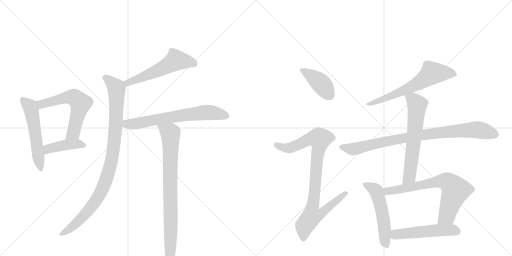
t = 0.00 s
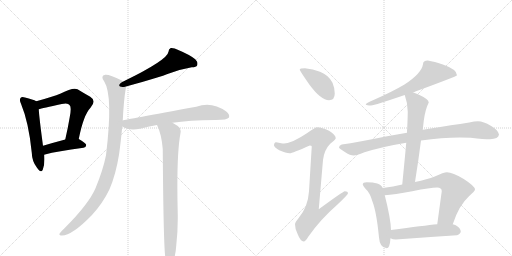
t = 2.35 s
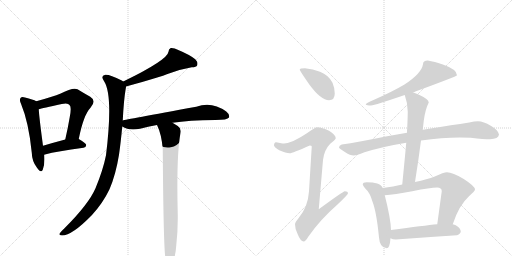
t = 4.70 s
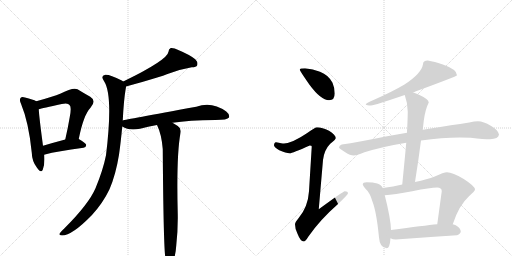
t = 7.05 s
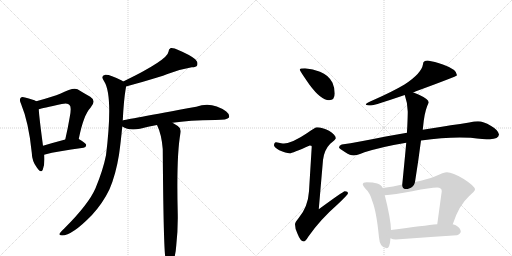
t = 9.40 s
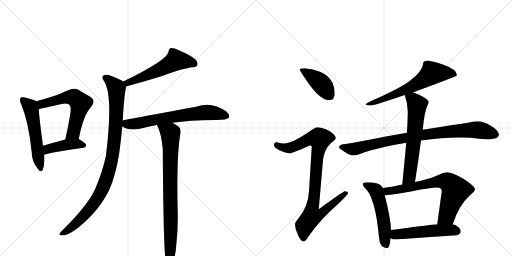
t = 11.75 s

The animated SVG that drew these frames (rendered in a browser with its animation timeline set to each time). Animation: 15 CSS @keyframes rules; one cycle of 11.75 s.

<svg version="1.1" viewBox="0 0 2048 1024" xmlns="http://www.w3.org/2000/svg">
  <g stroke="lightgray" stroke-dasharray="1,1" stroke-width="1" transform="scale(4, 4)">
    <line x1="0" y1="0" x2="256" y2="256"></line>
    <line x1="256" y1="0" x2="0" y2="256"></line>
    <line x1="128" y1="0" x2="128" y2="256"></line>
    <line x1="0" y1="128" x2="256" y2="128"></line>
    <line x1="256" y1="0" x2="512" y2="256"></line>
    <line x1="512" y1="0" x2="256" y2="256"></line>
    <line x1="384" y1="0" x2="384" y2="256"></line>
    <line x1="256" y1="128" x2="512" y2="128"></line>
  </g>
<g transform="scale(1, -1) translate(0, -850)">
   <style type="text/css">
    @keyframes keyframes0 {
      from {
       stroke: black;
       stroke-dashoffset: 547;
       stroke-width: 128;
       }
       64% {
       animation-timing-function: step-end;
       stroke: black;
       stroke-dashoffset: 0;
       stroke-width: 128;
       }
       to {
       stroke: black;
       stroke-width: 1024;
       }
       }
       #make-me-a-hanzi-animation-0 {
         animation: keyframes0 0.695150s both;
         animation-delay: 0.000000s;
         animation-timing-function: linear;
       }
    @keyframes keyframes1 {
      from {
       stroke: black;
       stroke-dashoffset: 594;
       stroke-width: 128;
       }
       66% {
       animation-timing-function: step-end;
       stroke: black;
       stroke-dashoffset: 0;
       stroke-width: 128;
       }
       to {
       stroke: black;
       stroke-width: 1024;
       }
       }
       #make-me-a-hanzi-animation-1 {
         animation: keyframes1 0.733398s both;
         animation-delay: 0.695150s;
         animation-timing-function: linear;
       }
    @keyframes keyframes2 {
      from {
       stroke: black;
       stroke-dashoffset: 425;
       stroke-width: 128;
       }
       58% {
       animation-timing-function: step-end;
       stroke: black;
       stroke-dashoffset: 0;
       stroke-width: 128;
       }
       to {
       stroke: black;
       stroke-width: 1024;
       }
       }
       #make-me-a-hanzi-animation-2 {
         animation: keyframes2 0.595866s both;
         animation-delay: 1.428548s;
         animation-timing-function: linear;
       }
    @keyframes keyframes3 {
      from {
       stroke: black;
       stroke-dashoffset: 550;
       stroke-width: 128;
       }
       64% {
       animation-timing-function: step-end;
       stroke: black;
       stroke-dashoffset: 0;
       stroke-width: 128;
       }
       to {
       stroke: black;
       stroke-width: 1024;
       }
       }
       #make-me-a-hanzi-animation-3 {
         animation: keyframes3 0.697591s both;
         animation-delay: 2.024414s;
         animation-timing-function: linear;
       }
    @keyframes keyframes4 {
      from {
       stroke: black;
       stroke-dashoffset: 970;
       stroke-width: 128;
       }
       76% {
       animation-timing-function: step-end;
       stroke: black;
       stroke-dashoffset: 0;
       stroke-width: 128;
       }
       to {
       stroke: black;
       stroke-width: 1024;
       }
       }
       #make-me-a-hanzi-animation-4 {
         animation: keyframes4 1.039388s both;
         animation-delay: 2.722005s;
         animation-timing-function: linear;
       }
    @keyframes keyframes5 {
      from {
       stroke: black;
       stroke-dashoffset: 677;
       stroke-width: 128;
       }
       69% {
       animation-timing-function: step-end;
       stroke: black;
       stroke-dashoffset: 0;
       stroke-width: 128;
       }
       to {
       stroke: black;
       stroke-width: 1024;
       }
       }
       #make-me-a-hanzi-animation-5 {
         animation: keyframes5 0.800944s both;
         animation-delay: 3.761393s;
         animation-timing-function: linear;
       }
    @keyframes keyframes6 {
      from {
       stroke: black;
       stroke-dashoffset: 820;
       stroke-width: 128;
       }
       73% {
       animation-timing-function: step-end;
       stroke: black;
       stroke-dashoffset: 0;
       stroke-width: 128;
       }
       to {
       stroke: black;
       stroke-width: 1024;
       }
       }
       #make-me-a-hanzi-animation-6 {
         animation: keyframes6 0.917318s both;
         animation-delay: 4.562337s;
         animation-timing-function: linear;
       }
    @keyframes keyframes7 {
      from {
       stroke: black;
       stroke-dashoffset: 412;
       stroke-width: 128;
       }
       57% {
       animation-timing-function: step-end;
       stroke: black;
       stroke-dashoffset: 0;
       stroke-width: 128;
       }
       to {
       stroke: black;
       stroke-width: 1024;
       }
       }
       #make-me-a-hanzi-animation-7 {
         animation: keyframes7 0.585286s both;
         animation-delay: 5.479655s;
         animation-timing-function: linear;
       }
    @keyframes keyframes8 {
      from {
       stroke: black;
       stroke-dashoffset: 919;
       stroke-width: 128;
       }
       75% {
       animation-timing-function: step-end;
       stroke: black;
       stroke-dashoffset: 0;
       stroke-width: 128;
       }
       to {
       stroke: black;
       stroke-width: 1024;
       }
       }
       #make-me-a-hanzi-animation-8 {
         animation: keyframes8 0.997884s both;
         animation-delay: 6.064941s;
         animation-timing-function: linear;
       }
    @keyframes keyframes9 {
      from {
       stroke: black;
       stroke-dashoffset: 644;
       stroke-width: 128;
       }
       68% {
       animation-timing-function: step-end;
       stroke: black;
       stroke-dashoffset: 0;
       stroke-width: 128;
       }
       to {
       stroke: black;
       stroke-width: 1024;
       }
       }
       #make-me-a-hanzi-animation-9 {
         animation: keyframes9 0.774089s both;
         animation-delay: 7.062826s;
         animation-timing-function: linear;
       }
    @keyframes keyframes10 {
      from {
       stroke: black;
       stroke-dashoffset: 885;
       stroke-width: 128;
       }
       74% {
       animation-timing-function: step-end;
       stroke: black;
       stroke-dashoffset: 0;
       stroke-width: 128;
       }
       to {
       stroke: black;
       stroke-width: 1024;
       }
       }
       #make-me-a-hanzi-animation-10 {
         animation: keyframes10 0.970215s both;
         animation-delay: 7.836914s;
         animation-timing-function: linear;
       }
    @keyframes keyframes11 {
      from {
       stroke: black;
       stroke-dashoffset: 632;
       stroke-width: 128;
       }
       67% {
       animation-timing-function: step-end;
       stroke: black;
       stroke-dashoffset: 0;
       stroke-width: 128;
       }
       to {
       stroke: black;
       stroke-width: 1024;
       }
       }
       #make-me-a-hanzi-animation-11 {
         animation: keyframes11 0.764323s both;
         animation-delay: 8.807129s;
         animation-timing-function: linear;
       }
    @keyframes keyframes12 {
      from {
       stroke: black;
       stroke-dashoffset: 529;
       stroke-width: 128;
       }
       63% {
       animation-timing-function: step-end;
       stroke: black;
       stroke-dashoffset: 0;
       stroke-width: 128;
       }
       to {
       stroke: black;
       stroke-width: 1024;
       }
       }
       #make-me-a-hanzi-animation-12 {
         animation: keyframes12 0.680501s both;
         animation-delay: 9.571452s;
         animation-timing-function: linear;
       }
    @keyframes keyframes13 {
      from {
       stroke: black;
       stroke-dashoffset: 708;
       stroke-width: 128;
       }
       70% {
       animation-timing-function: step-end;
       stroke: black;
       stroke-dashoffset: 0;
       stroke-width: 128;
       }
       to {
       stroke: black;
       stroke-width: 1024;
       }
       }
       #make-me-a-hanzi-animation-13 {
         animation: keyframes13 0.826172s both;
         animation-delay: 10.251953s;
         animation-timing-function: linear;
       }
    @keyframes keyframes14 {
      from {
       stroke: black;
       stroke-dashoffset: 520;
       stroke-width: 128;
       }
       63% {
       animation-timing-function: step-end;
       stroke: black;
       stroke-dashoffset: 0;
       stroke-width: 128;
       }
       to {
       stroke: black;
       stroke-width: 1024;
       }
       }
       #make-me-a-hanzi-animation-14 {
         animation: keyframes14 0.673177s both;
         animation-delay: 11.078125s;
         animation-timing-function: linear;
       }
</style>
<path d="M 145 445 Q 133 452 100 460 Q 87 464 83 459 Q 76 452 84 435 Q 115 360 127 240 Q 128 204 148 179 Q 164 155 171 171 Q 180 193 177 231 L 172 267 Q 157 378 155 413 C 153 441 153 441 145 445 Z" fill="lightgray"></path> 
<path d="M 315 294 Q 334 390 362 419 Q 387 447 361 463 Q 339 475 310 493 Q 292 502 243 476 Q 212 463 145 445 C 116 437 126 405 155 413 Q 168 417 247 434 Q 272 440 278 430 Q 287 423 279 382 Q 272 340 261 292 C 254 263 309 265 315 294 Z" fill="lightgray"></path> 
<path d="M 177 231 Q 177 232 180 232 Q 228 245 334 259 Q 344 260 345 270 Q 345 277 315 294 C 300 302 290 300 261 292 Q 212 279 172 267 C 143 258 148 222 177 231 Z" fill="lightgray"></path> 
<path d="M 504 504 Q 648 544 676 556 Q 725 574 767 581 Q 785 581 789 589 Q 793 601 781 613 Q 759 631 713 650 Q 697 659 683 658 Q 674 654 674 643 Q 670 610 493 524 C 466 511 475 496 504 504 Z" fill="lightgray"></path> 
<path d="M 491 368 Q 495 450 503 496 Q 504 500 504 504 C 506 517 506 517 493 524 Q 490 527 487 528 Q 438 553 421 551 Q 400 547 417 524 Q 453 467 424 229 Q 412 169 382 97 Q 355 34 258 -63 Q 242 -78 238 -85 Q 235 -92 248 -92 Q 288 -92 367 -11 Q 412 38 438 93 Q 463 151 476 231 Q 483 280 489 344 L 491 368 Z" fill="lightgray"></path> 
<path d="M 690 359 Q 754 369 862 370 Q 910 370 916 380 Q 920 392 905 404 Q 847 446 785 423 Q 500 371 491 368 C 462 362 462 358 489 344 Q 516 326 560 335 Q 591 344 628 350 L 690 359 Z" fill="lightgray"></path> 
<path d="M 628 350 Q 646 314 651 254 Q 654 -169 663 -188 Q 664 -194 669 -199 Q 675 -206 683 -204 Q 701 -192 705 -132 Q 712 -69 711 -7 Q 705 228 722 318 Q 726 337 711 346 Q 699 353 690 359 C 665 375 616 378 628 350 Z" fill="lightgray"></path> 
<path d="M 1220 577 Q 1199 577 1199 572 Q 1199 567 1238 511 Q 1284 449 1316 449 Q 1339 449 1339 476 Q 1339 498 1330 519 Q 1314 550 1280 563 Q 1252 575 1220 577 Z" fill="lightgray"></path> 
<path d="M 1268 341 Q 1261 341 1229 318 Q 1170 278 1136 276 Q 1129 276 1104 281 Q 1096 280 1096 268 Q 1096 262 1117 249 Q 1144 237 1159 237 Q 1169 237 1239 268 Q 1247 268 1247 264 L 1236 85 Q 1232 22 1194 -23 Q 1180 -39 1180 -47 Q 1180 -66 1190 -85 Q 1202 -116 1215 -116 Q 1222 -116 1233 -97 Q 1280 -29 1351 33 Q 1392 72 1392 77 Q 1392 85 1379 85 Q 1373 85 1275 13 L 1292 210 Q 1297 251 1321 275 Q 1343 293 1343 297 Q 1343 311 1316 327 Q 1289 341 1268 341 Z" fill="lightgray"></path> 
<path d="M 1711 608 Q 1692 608 1692 593 Q 1686 556 1618 512 Q 1571 484 1494 450 Q 1463 438 1463 432 Q 1467 428 1484 428 Q 1499 429 1619 470 L 1652 481 Q 1657 482 1664 485 Q 1828 545 1828 549 Q 1828 572 1774 591 Q 1737 604 1711 608 Z" fill="lightgray"></path> 
<path d="M 1628 319 Q 1591 312 1543 304 Q 1431 281 1367 272 Q 1356 269 1356 260 Q 1357 256 1381 241 Q 1401 228 1415 228 Q 1425 228 1458 241 Q 1533 264 1625 279 L 1684 288 Q 1768 300 1839 300 L 1883 299 Q 1936 293 1960 293 Q 1994 294 1996 312 Q 1993 330 1963 347 Q 1934 365 1912 365 Q 1898 365 1877 360 Q 1841 354 1803 349 Q 1775 345 1691 331 L 1628 319 Z" fill="lightgray"></path> 
<path d="M 1619 470 Q 1631 436 1631 404 Q 1631 384 1629 340 Q 1628 331 1628 319 L 1625 279 Q 1619 213 1609 112 C 1606 82 1655 92 1660 122 Q 1674 210 1684 288 L 1691 331 L 1695 367 Q 1701 413 1715 440 Q 1715 453 1676 471 Q 1664 477 1652 481 C 1624 492 1610 497 1619 470 Z" fill="lightgray"></path> 
<path d="M 1531 98 Q 1525 112 1509 116 Q 1493 121 1467 121 Q 1451 121 1451 113 Q 1451 108 1462 95 Q 1480 79 1489 46 Q 1506 4 1516 -100 Q 1519 -142 1547 -143 Q 1559 -143 1562 -103 L 1564 -70 Q 1563 -25 1539 69 L 1531 98 Z" fill="lightgray"></path> 
<path d="M 1609 112 Q 1574 104 1531 98 C 1501 94 1509 67 1539 69 Q 1576 71 1649 85 Q 1723 100 1748 100 Q 1767 100 1767 85 L 1749 -47 C 1745 -77 1801 -75 1811 -47 Q 1835 28 1876 65 Q 1900 86 1900 92 Q 1900 105 1855 134 Q 1810 161 1788 161 Q 1775 161 1739 144 Q 1710 133 1660 122 L 1609 112 Z" fill="lightgray"></path> 
<path d="M 1562 -103 Q 1571 -108 1583 -108 Q 1703 -99 1828 -91 Q 1843 -85 1843 -76 Q 1843 -63 1823 -51 Q 1818 -49 1811 -47 L 1749 -47 Q 1698 -52 1564 -70 C 1534 -74 1534 -92 1562 -103 Z" fill="lightgray"></path> 
      <clipPath id="make-me-a-hanzi-clip-0">
      <path d="M 145 445 Q 133 452 100 460 Q 87 464 83 459 Q 76 452 84 435 Q 115 360 127 240 Q 128 204 148 179 Q 164 155 171 171 Q 180 193 177 231 L 172 267 Q 157 378 155 413 C 153 441 153 441 145 445 Z" fill="lightgray"></path>
      </clipPath>
      <path clip-path="url(#make-me-a-hanzi-clip-0)" d="M 90 451 L 118 426 L 126 407 L 160 177 " fill="none" id="make-me-a-hanzi-animation-0" stroke-dasharray="419 838" stroke-linecap="round"></path>

      <clipPath id="make-me-a-hanzi-clip-1">
      <path d="M 315 294 Q 334 390 362 419 Q 387 447 361 463 Q 339 475 310 493 Q 292 502 243 476 Q 212 463 145 445 C 116 437 126 405 155 413 Q 168 417 247 434 Q 272 440 278 430 Q 287 423 279 382 Q 272 340 261 292 C 254 263 309 265 315 294 Z" fill="lightgray"></path>
      </clipPath>
      <path clip-path="url(#make-me-a-hanzi-clip-1)" d="M 157 419 L 176 437 L 279 462 L 299 459 L 322 437 L 294 319 L 268 299 " fill="none" id="make-me-a-hanzi-animation-1" stroke-dasharray="466 932" stroke-linecap="round"></path>

      <clipPath id="make-me-a-hanzi-clip-2">
      <path d="M 177 231 Q 177 232 180 232 Q 228 245 334 259 Q 344 260 345 270 Q 345 277 315 294 C 300 302 290 300 261 292 Q 212 279 172 267 C 143 258 148 222 177 231 Z" fill="lightgray"></path>
      </clipPath>
      <path clip-path="url(#make-me-a-hanzi-clip-2)" d="M 177 237 L 198 256 L 242 267 L 309 275 L 336 268 " fill="none" id="make-me-a-hanzi-animation-2" stroke-dasharray="297 594" stroke-linecap="round"></path>

      <clipPath id="make-me-a-hanzi-clip-3">
      <path d="M 504 504 Q 648 544 676 556 Q 725 574 767 581 Q 785 581 789 589 Q 793 601 781 613 Q 759 631 713 650 Q 697 659 683 658 Q 674 654 674 643 Q 670 610 493 524 C 466 511 475 496 504 504 Z" fill="lightgray"></path>
      </clipPath>
      <path clip-path="url(#make-me-a-hanzi-clip-3)" d="M 778 595 L 704 609 L 590 549 L 514 520 L 507 525 " fill="none" id="make-me-a-hanzi-animation-3" stroke-dasharray="422 844" stroke-linecap="round"></path>

      <clipPath id="make-me-a-hanzi-clip-4">
      <path d="M 491 368 Q 495 450 503 496 Q 504 500 504 504 C 506 517 506 517 493 524 Q 490 527 487 528 Q 438 553 421 551 Q 400 547 417 524 Q 453 467 424 229 Q 412 169 382 97 Q 355 34 258 -63 Q 242 -78 238 -85 Q 235 -92 248 -92 Q 288 -92 367 -11 Q 412 38 438 93 Q 463 151 476 231 Q 483 280 489 344 L 491 368 Z" fill="lightgray"></path>
      </clipPath>
      <path clip-path="url(#make-me-a-hanzi-clip-4)" d="M 423 537 L 452 515 L 466 494 L 461 323 L 450 226 L 435 163 L 405 85 L 365 22 L 301 -47 L 246 -84 " fill="none" id="make-me-a-hanzi-animation-4" stroke-dasharray="842 1684" stroke-linecap="round"></path>

      <clipPath id="make-me-a-hanzi-clip-5">
      <path d="M 690 359 Q 754 369 862 370 Q 910 370 916 380 Q 920 392 905 404 Q 847 446 785 423 Q 500 371 491 368 C 462 362 462 358 489 344 Q 516 326 560 335 Q 591 344 628 350 L 690 359 Z" fill="lightgray"></path>
      </clipPath>
      <path clip-path="url(#make-me-a-hanzi-clip-5)" d="M 494 362 L 507 354 L 534 354 L 693 384 L 825 401 L 907 385 " fill="none" id="make-me-a-hanzi-animation-5" stroke-dasharray="549 1098" stroke-linecap="round"></path>

      <clipPath id="make-me-a-hanzi-clip-6">
      <path d="M 628 350 Q 646 314 651 254 Q 654 -169 663 -188 Q 664 -194 669 -199 Q 675 -206 683 -204 Q 701 -192 705 -132 Q 712 -69 711 -7 Q 705 228 722 318 Q 726 337 711 346 Q 699 353 690 359 C 665 375 616 378 628 350 Z" fill="lightgray"></path>
      </clipPath>
      <path clip-path="url(#make-me-a-hanzi-clip-6)" d="M 636 347 L 681 317 L 682 310 L 679 -193 " fill="none" id="make-me-a-hanzi-animation-6" stroke-dasharray="692 1384" stroke-linecap="round"></path>

      <clipPath id="make-me-a-hanzi-clip-7">
      <path d="M 1220 577 Q 1199 577 1199 572 Q 1199 567 1238 511 Q 1284 449 1316 449 Q 1339 449 1339 476 Q 1339 498 1330 519 Q 1314 550 1280 563 Q 1252 575 1220 577 Z" fill="lightgray"></path>
      </clipPath>
      <path clip-path="url(#make-me-a-hanzi-clip-7)" d="M 1203 571 L 1278 522 L 1318 469 " fill="none" id="make-me-a-hanzi-animation-7" stroke-dasharray="284 568" stroke-linecap="round"></path>

      <clipPath id="make-me-a-hanzi-clip-8">
      <path d="M 1268 341 Q 1261 341 1229 318 Q 1170 278 1136 276 Q 1129 276 1104 281 Q 1096 280 1096 268 Q 1096 262 1117 249 Q 1144 237 1159 237 Q 1169 237 1239 268 Q 1247 268 1247 264 L 1236 85 Q 1232 22 1194 -23 Q 1180 -39 1180 -47 Q 1180 -66 1190 -85 Q 1202 -116 1215 -116 Q 1222 -116 1233 -97 Q 1280 -29 1351 33 Q 1392 72 1392 77 Q 1392 85 1379 85 Q 1373 85 1275 13 L 1292 210 Q 1297 251 1321 275 Q 1343 293 1343 297 Q 1343 311 1316 327 Q 1289 341 1268 341 Z" fill="lightgray"></path>
      </clipPath>
      <path clip-path="url(#make-me-a-hanzi-clip-8)" d="M 1107 270 L 1131 259 L 1162 259 L 1234 293 L 1279 295 L 1250 23 L 1288 20 L 1295 6 L 1283 -6 L 1246 -17 L 1219 -52 L 1214 -106 " fill="none" id="make-me-a-hanzi-animation-8" stroke-dasharray="791 1582" stroke-linecap="round"></path>

      <clipPath id="make-me-a-hanzi-clip-9">
      <path d="M 1711 608 Q 1692 608 1692 593 Q 1686 556 1618 512 Q 1571 484 1494 450 Q 1463 438 1463 432 Q 1467 428 1484 428 Q 1499 429 1619 470 L 1652 481 Q 1657 482 1664 485 Q 1828 545 1828 549 Q 1828 572 1774 591 Q 1737 604 1711 608 Z" fill="lightgray"></path>
      </clipPath>
      <path clip-path="url(#make-me-a-hanzi-clip-9)" d="M 1824 553 L 1790 559 L 1727 556 L 1668 513 L 1629 494 L 1578 470 L 1467 432 " fill="none" id="make-me-a-hanzi-animation-9" stroke-dasharray="516 1032" stroke-linecap="round"></path>

      <clipPath id="make-me-a-hanzi-clip-10">
      <path d="M 1628 319 Q 1591 312 1543 304 Q 1431 281 1367 272 Q 1356 269 1356 260 Q 1357 256 1381 241 Q 1401 228 1415 228 Q 1425 228 1458 241 Q 1533 264 1625 279 L 1684 288 Q 1768 300 1839 300 L 1883 299 Q 1936 293 1960 293 Q 1994 294 1996 312 Q 1993 330 1963 347 Q 1934 365 1912 365 Q 1898 365 1877 360 Q 1841 354 1803 349 Q 1775 345 1691 331 L 1628 319 Z" fill="lightgray"></path>
      </clipPath>
      <path clip-path="url(#make-me-a-hanzi-clip-10)" d="M 1364 261 L 1424 255 L 1538 284 L 1651 304 L 1844 328 L 1921 330 L 1983 312 " fill="none" id="make-me-a-hanzi-animation-10" stroke-dasharray="757 1514" stroke-linecap="round"></path>

      <clipPath id="make-me-a-hanzi-clip-11">
      <path d="M 1619 470 Q 1631 436 1631 404 Q 1631 384 1629 340 Q 1628 331 1628 319 L 1625 279 Q 1619 213 1609 112 C 1606 82 1655 92 1660 122 Q 1674 210 1684 288 L 1691 331 L 1695 367 Q 1701 413 1715 440 Q 1715 453 1676 471 Q 1664 477 1652 481 C 1624 492 1610 497 1619 470 Z" fill="lightgray"></path>
      </clipPath>
      <path clip-path="url(#make-me-a-hanzi-clip-11)" d="M 1627 465 L 1652 453 L 1668 433 L 1668 418 L 1639 150 L 1614 121 " fill="none" id="make-me-a-hanzi-animation-11" stroke-dasharray="504 1008" stroke-linecap="round"></path>

      <clipPath id="make-me-a-hanzi-clip-12">
      <path d="M 1531 98 Q 1525 112 1509 116 Q 1493 121 1467 121 Q 1451 121 1451 113 Q 1451 108 1462 95 Q 1480 79 1489 46 Q 1506 4 1516 -100 Q 1519 -142 1547 -143 Q 1559 -143 1562 -103 L 1564 -70 Q 1563 -25 1539 69 L 1531 98 Z" fill="lightgray"></path>
      </clipPath>
      <path clip-path="url(#make-me-a-hanzi-clip-12)" d="M 1459 112 L 1504 87 L 1511 69 L 1532 -17 L 1544 -130 " fill="none" id="make-me-a-hanzi-animation-12" stroke-dasharray="401 802" stroke-linecap="round"></path>

      <clipPath id="make-me-a-hanzi-clip-13">
      <path d="M 1609 112 Q 1574 104 1531 98 C 1501 94 1509 67 1539 69 Q 1576 71 1649 85 Q 1723 100 1748 100 Q 1767 100 1767 85 L 1749 -47 C 1745 -77 1801 -75 1811 -47 Q 1835 28 1876 65 Q 1900 86 1900 92 Q 1900 105 1855 134 Q 1810 161 1788 161 Q 1775 161 1739 144 Q 1710 133 1660 122 L 1609 112 Z" fill="lightgray"></path>
      </clipPath>
      <path clip-path="url(#make-me-a-hanzi-clip-13)" d="M 1540 93 L 1550 85 L 1758 125 L 1793 121 L 1822 88 L 1786 -15 L 1757 -41 " fill="none" id="make-me-a-hanzi-animation-13" stroke-dasharray="580 1160" stroke-linecap="round"></path>

      <clipPath id="make-me-a-hanzi-clip-14">
      <path d="M 1562 -103 Q 1571 -108 1583 -108 Q 1703 -99 1828 -91 Q 1843 -85 1843 -76 Q 1843 -63 1823 -51 Q 1818 -49 1811 -47 L 1749 -47 Q 1698 -52 1564 -70 C 1534 -74 1534 -92 1562 -103 Z" fill="lightgray"></path>
      </clipPath>
      <path clip-path="url(#make-me-a-hanzi-clip-14)" d="M 1570 -98 L 1599 -85 L 1702 -75 L 1788 -70 L 1830 -75 " fill="none" id="make-me-a-hanzi-animation-14" stroke-dasharray="392 784" stroke-linecap="round"></path>

</g>
</svg>
